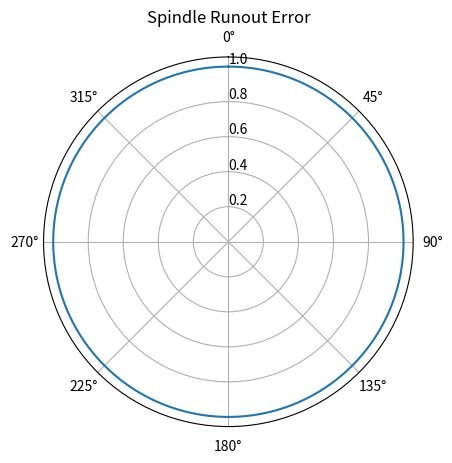

This figure's Python source:
import numpy as np
import matplotlib.pyplot as plt

# 定义固定点和测量点
fixed_points = [(0, 0), (0, 1)]  # 两个固定点
measuring_points = [(0.5, 0), (0.5, 1)]  # 两个测量点

# 定义主轴旋转角度
angles = np.linspace(0, 2*np.pi, 360)

# 初始化距离差异列表
distance_differences = []

# 测量每个角度下的距离差异
for angle in angles:
    # 旋转主轴
    rotated_measuring_points = []
    for point in measuring_points:
        # 将测量点旋转
        x = (point[0] - fixed_points[0][0]) * np.cos(angle) - (point[1] - fixed_points[0][1]) * np.sin(angle) + fixed_points[0][0]
        y = (point[0] - fixed_points[0][0]) * np.sin(angle) + (point[1] - fixed_points[0][1]) * np.cos(angle) + fixed_points[0][1]
        rotated_measuring_points.append((x, y))

    # 计算距离差异
    distance_difference = np.sqrt((rotated_measuring_points[0][0] - rotated_measuring_points[1][0])**2 + (rotated_measuring_points[0][1] - rotated_measuring_points[1][1])**2)
    distance_differences.append(distance_difference)

# 将角度转换为度数
angles_degrees = angles * 180 / np.pi

# 绘制极坐标图
fig = plt.figure()
ax = fig.add_subplot(111, projection='polar')
ax.plot(angles, distance_differences)
ax.set_theta_zero_location('N')
ax.set_theta_direction(-1)
ax.set_rlabel_position(0)
ax.set_title('Spindle Runout Error')
plt.show()
